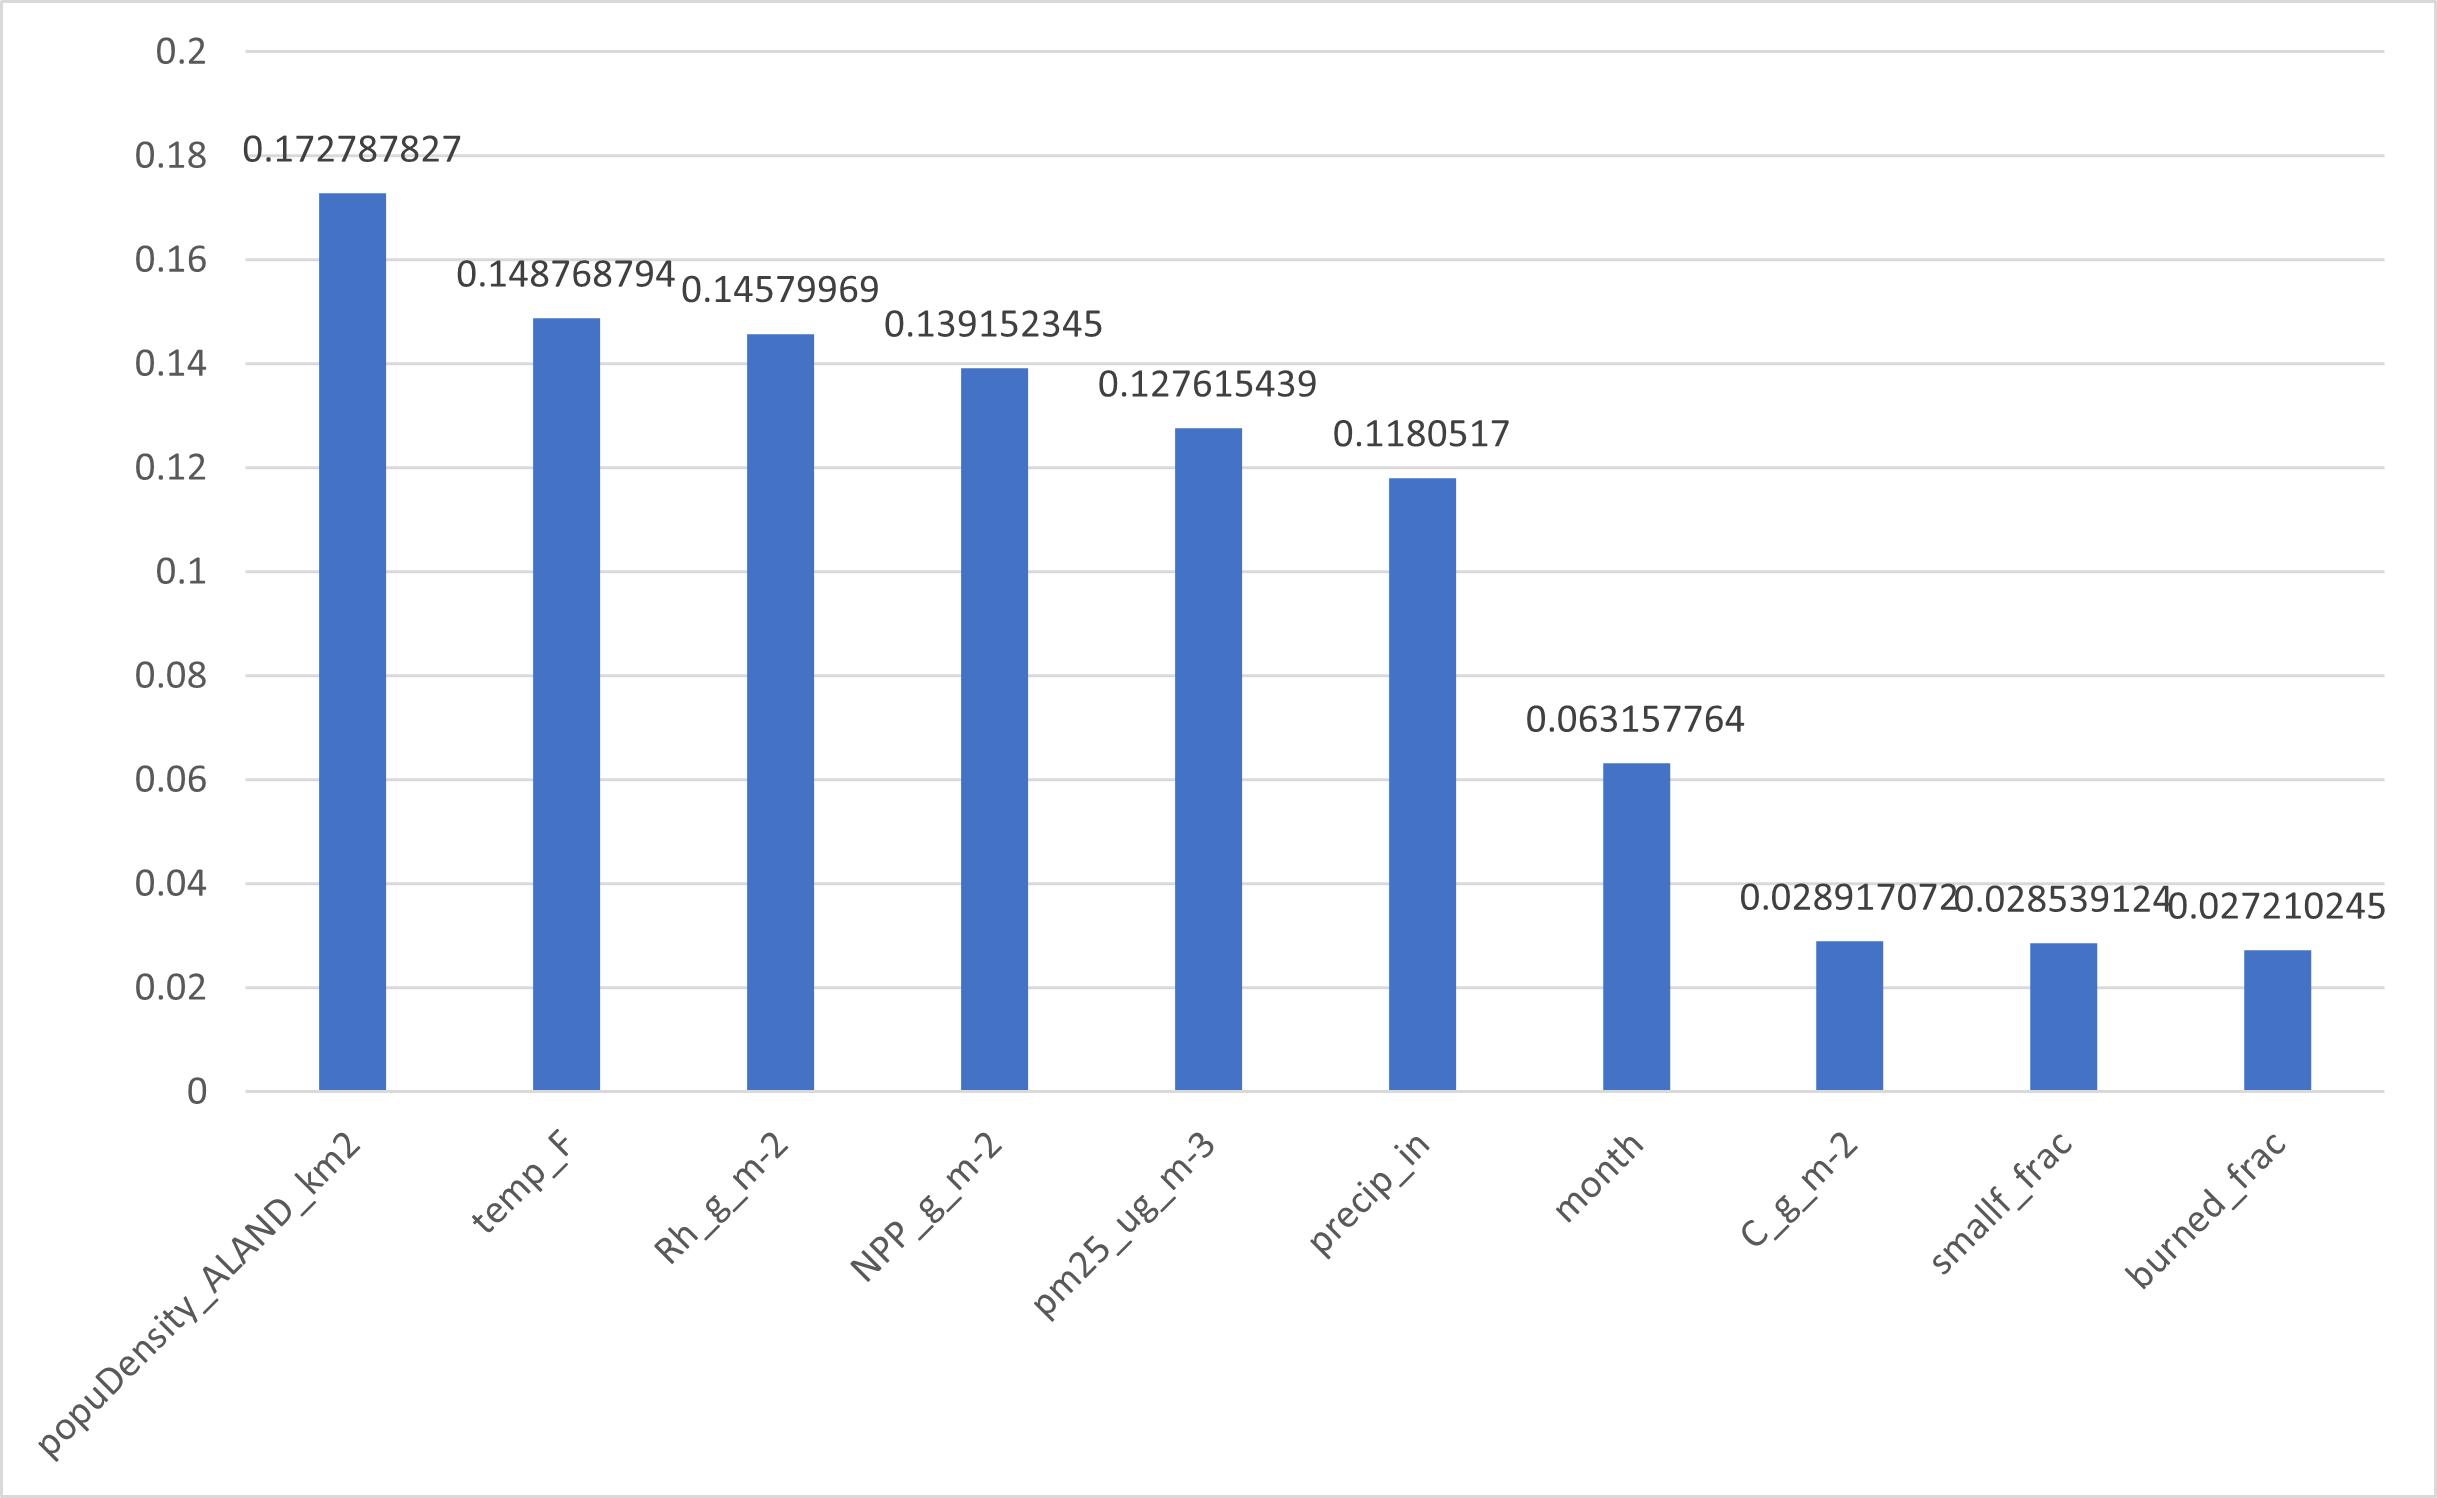

The file beside this chart, header and first rows:
name, importance
popuDensity_ALAND_km2, 0.1728
temp_F, 0.1488
Rh_g_m-2, 0.1458
NPP_g_m-2, 0.1392
pm25_ug_m-3, 0.1276
precip_in, 0.1181
month, 0.06316
C_g_m-2, 0.02892
smallf_frac, 0.02854
burned_frac, 0.02721
